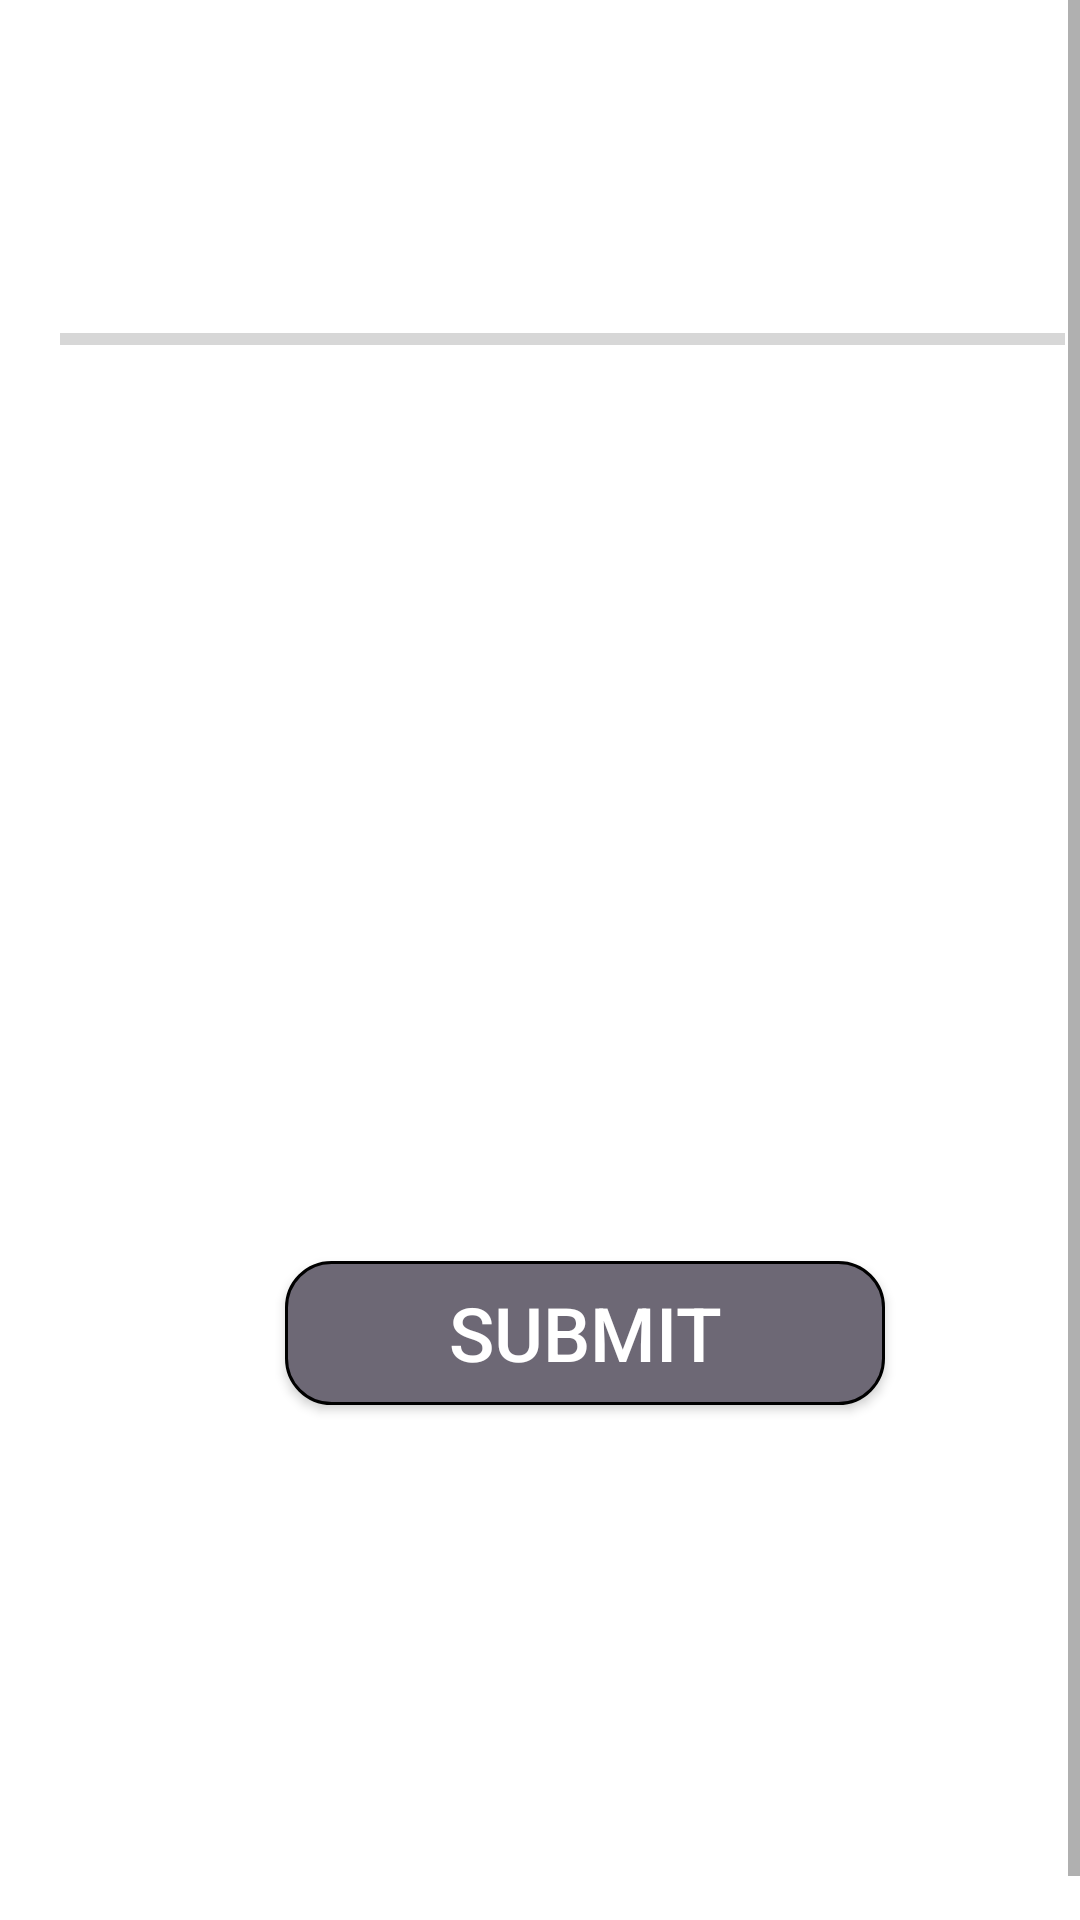

Reconstruct the res/layout file that produces this screen, plus the resources it refers to.
<!-- AndroidManifest.xml: application theme Theme.QuizZilla -->
<!-- res/layout/activity_quiz_question.xml -->
<?xml version="1.0" encoding="utf-8"?>
<ScrollView xmlns:android="http://schemas.android.com/apk/res/android"
    xmlns:app="http://schemas.android.com/apk/res-auto"
    xmlns:tools="http://schemas.android.com/tools"
    android:layout_width="match_parent"
    android:layout_height="match_parent"
    android:fillViewport="true"
    android:background="@color/white"
    tools:context=".QuizQuestionActivity">

    <LinearLayout
        android:layout_width="match_parent"
        android:layout_height="wrap_content"
        android:layout_margin="15dp"
        android:orientation="vertical"
        >

        <TextView
            android:id="@+id/tv_question"
            android:layout_width="match_parent"
            android:layout_height="wrap_content"
            android:gravity="center_horizontal"
            android:textSize="25sp"
            android:textStyle="bold"
            tools:text="Which country does this flag belong?"
            android:textColor="@color/black"
            android:layout_marginTop="10dp"
            />

        <ImageView
            android:id="@+id/iv_flag"
            android:layout_width="wrap_content"
            android:layout_height="wrap_content"
            tools:src="@drawable/america"
            android:layout_marginTop="20dp"
            android:layout_gravity="center"
            />

        <LinearLayout
            android:layout_width="match_parent"
            android:layout_height="wrap_content"
            android:orientation="horizontal"
            android:gravity="center_vertical"
            >

            <ProgressBar
                android:id="@+id/pb_progress"
                android:layout_width="0dp"
                android:layout_height="20dp"
                style="?android:progressBarStyleHorizontal"
                android:max="5"
                android:progress="0"
                android:layout_marginTop="10dp"
                android:layout_weight="1"
                android:paddingLeft="5dp"
                />
            <TextView
                android:id="@+id/tv_progress"
                android:layout_width="wrap_content"
                android:layout_height="wrap_content"
                android:layout_marginTop="10dp"
                android:padding="10dp"
                tools:text="0/5"
                android:textColor="@color/black"
                android:layout_gravity="center"
                />
        </LinearLayout>

        <TextView
            android:id="@+id/tv_option1"
            android:layout_width="match_parent"
            android:layout_height="wrap_content"
            tools:text="Argentina"
            android:textSize="23sp"
            android:textColor="@color/black"
            android:padding="10dp"
            android:background="@drawable/default_option_border"
            android:layout_marginTop="20dp"
            android:layout_marginRight="5dp"
            android:layout_marginLeft="5dp"
            />
        <TextView
            android:id="@+id/tv_option2"
            android:layout_width="match_parent"
            android:layout_height="wrap_content"
            tools:text="Argentina"
            android:textSize="23sp"
            android:textColor="@color/black"
            android:padding="10dp"
            android:background="@drawable/default_option_border"
            android:layout_margin="5dp"
            />
        <TextView
            android:id="@+id/tv_option3"
            android:layout_width="match_parent"
            android:layout_height="wrap_content"
            tools:text="Argentina"
            android:textSize="23sp"
            android:textColor="@color/black"
            android:padding="10dp"
            android:background="@drawable/default_option_border"
            android:layout_margin="5dp"
            />
        <TextView
            android:id="@+id/tv_option4"
            android:layout_width="match_parent"
            android:layout_height="wrap_content"
            tools:text="Argentina"
            android:textSize="23sp"
            android:textColor="@color/black"
            android:padding="10dp"
            android:background="@drawable/default_option_border"
            android:layout_margin="5dp"
            />


        <android.widget.Button
            android:id="@+id/btn_submit"
            android:layout_width="200dp"
            android:layout_height="wrap_content"
            android:layout_gravity="center"
            android:text="SUBMIT"
            android:textColor="@color/white"
            android:textSize="25sp"
            android:background="@drawable/btn_bg"
            tools:ignore="UnusedAttribute"
            android:layout_marginTop="40dp"
            />
    </LinearLayout>


</ScrollView>
<!-- resources referenced by this layout -->
<resources>
  <!-- drawable btn_bg (drawable) -->
  <?xml version="1.0" encoding="utf-8"?>
  <shape xmlns:android="http://schemas.android.com/apk/res/android"
      android:shape="rectangle">
      <stroke android:color="@color/black" android:width="1dp"/>
      <solid android:color="#6d6875"/>
      <corners android:radius="15dp"/>
  </shape>
  <style name="Theme.QuizZilla" parent="Theme.MaterialComponents.DayNight.DarkActionBar">
          
          <item name="colorPrimary">@color/purple_500</item>
          <item name="colorPrimaryVariant">@color/purple_700</item>
          <item name="colorOnPrimary">@color/white</item>
          
          <item name="colorSecondary">@color/teal_200</item>
          <item name="colorSecondaryVariant">@color/teal_700</item>
          <item name="colorOnSecondary">@color/black</item>
          
          <item name="android:statusBarColor" tools:targetApi="l">?attr/colorPrimaryVariant</item>
          
      </style>
  <!-- not gathered from this repository: default colours our renderer supplied (Android Studio template values) -->
  <color name="purple_500">#FF6200EE</color>
  <color name="purple_700">#FF3700B3</color>
  <color name="teal_200">#FF03DAC5</color>
  <color name="teal_700">#FF018786</color>
  <color name="black">#FF000000</color>
  <color name="white">#FFFFFFFF</color>
</resources>
